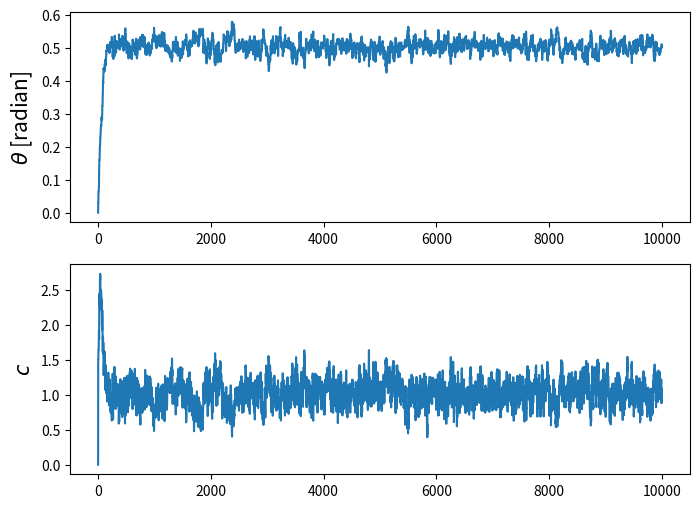
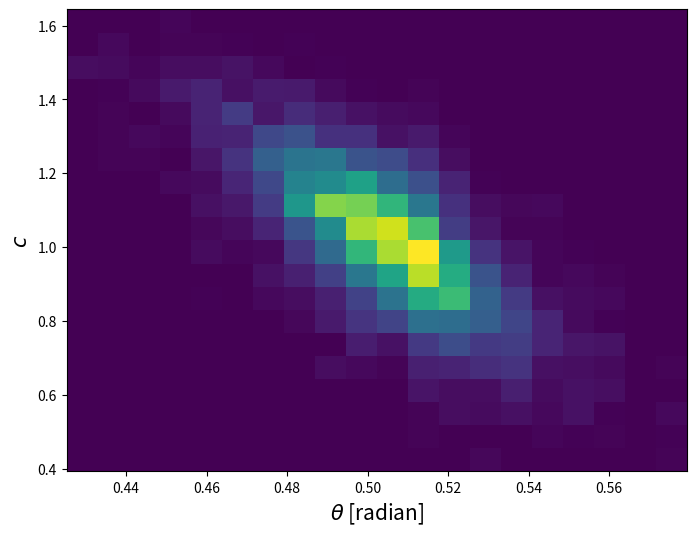
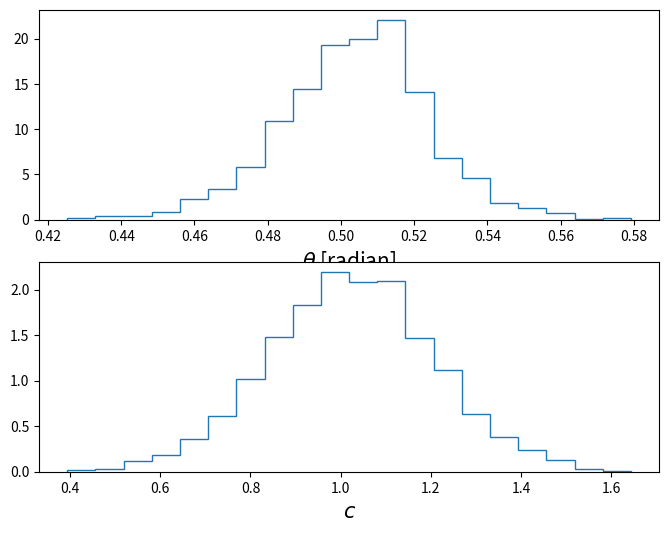
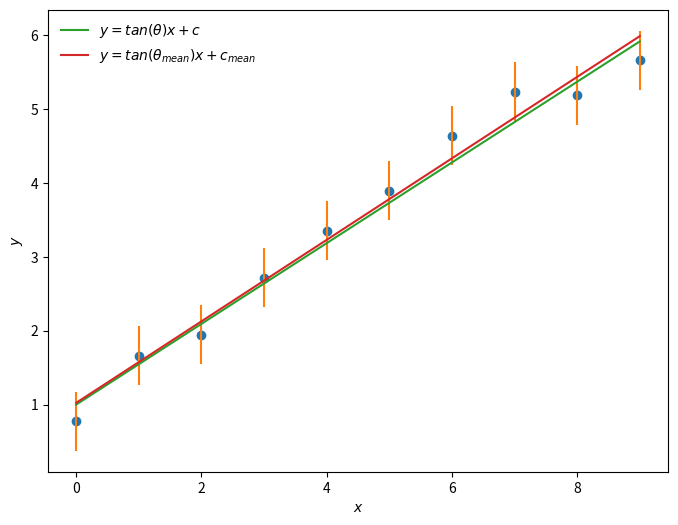

Here is the Python script that generated these plots, in order:
#!/usr/bin/env python
# coding: utf-8

# In[1]:


#MCMC code to fit y = m*x + c to the given (x_data, y_data)
#slope of the line m = tan(theta), where theta is the angle
# made by line with +x axis. The angle 'theta' is used for 
#sampling instead of m, because m varies from zero to infinity. 


# In[2]:


import numpy as np
import matplotlib.pyplot as plt


# In[3]:


#   Generate Data
theta_true = 0.5 #in radian
m_true = np.tan(theta_true) 
c_true = 1.0
#range of x variable
x1 = 0.0; x2 = 10

dx = 1.0
n_data = int((x2 - x1)/dx); print("ndata = ", n_data)

#'data' stores (x,y) data along with the errors on y
data = np.ndarray(shape = (n_data, 3))
#'true_data' stores model (x,y) i.e. y = tan(theta_true)*x + c_true
true_data = np.ndarray(shape = (n_data, 2))
#'inf_data' stores infered (x,y) i.e. y = tan(theta_mean)*x + c_mean
inf_data = np.ndarray(shape = (n_data, 2))

data[:,0] = np.arange(x1, x2, dx)
true_data[:,0] = np.arange(x1, x2, dx)
inf_data[:,0] = np.arange(x1, x2, dx)


# In[4]:


#generative model: our model of how y values in 'data' are generated.
def gen_model(theta, c, x):
    m = np.tan(theta)
    y = m*x + c
    return y


# In[5]:


true_data[:,1] = gen_model(theta_true, c_true, data[:,0])
np.savetxt("true_data_1.dat", true_data)


# In[6]:


#generate data with uncertainty
#for the purpose of our exercise we want to generate data from the generative model
# with some added uncertainty. This is the data we want to fit our model.
noise_sigma = 0.4
def n_data(x):
    s1 = gen_model(theta_true, c_true, x)
    ns = np.random.normal(s1, noise_sigma, size=None)
    return ns


# In[7]:


data[:,1] = n_data(data[:,0])
#use following to have constant errorbar, otherwise comment.
data[:,2].fill(noise_sigma)


# In[8]:


#to put some scatter in errorbars uncomment following three lines and comment above line.
#seed = 54321
#np.random.seed(seed)
#data[:,2] = np.random.normal(noise_sigma, 0.1, size = len(data[:,0]))
#data[:,2] = np.abs(true_data[:,1] - data[:,1])
np.savetxt("noisy_data_1.dat", data)


# In[9]:


#define the log likelihood. Logarithm of likelihood is used to deal with very small 
#or very large numbers that may occure in the computation of likelihoods.

def log_likelihood(theta, c):
    lnL = -0.5*np.sum(((data[:,1] - gen_model(theta, c, data[:,0]))**2)/data[:,2]**2)
#    print(lnL)
    return lnL


# In[10]:


#number of samples
nsample = 10000
#burn in sample
nburn=100


# In[11]:


#Choose initial point to start the chain
#theta0 is in radian units
theta0 = 0.030
c0 = 1.5
thetai = theta0
ci = c0


# In[12]:


#Parameters of proposal distribution
wtheta = 0.015
wc = 0.15
cov_matrix = np.ndarray(shape = (2,2))
cov_matrix[0,0] = wtheta**2; cov_matrix[0,1] = 0.0; cov_matrix[1,0] = 0.0; cov_matrix[1,1] = wc**2


# In[13]:


#Seed for random number generation while sampling
seed1 = 1012345
np.random.seed(seed = seed1)


# In[14]:


#array to store total sample
total_sample = np.ndarray(shape = (nsample, 3))
#array to store accepted sample
acptd_sample = np.ndarray(shape = (nsample, 3))

#array to store logarithm of likelihood
lnL = np.ndarray(shape = (nsample, 1))
lnL[0] = log_likelihood(thetai, ci)


# In[15]:


#Following loop does the Markov Chain Monte Carlo (MCMC) sampling 
#of the distribution.

n_accept=0
for i in range(1, nsample,1):

#gaussian proposal distribution, zero correlation between two chains.
    thetastar, cstar = np.random.multivariate_normal(mean = np.asarray([thetai,ci]), cov = cov_matrix, size = None)
    temp_arr1 = np.asarray([i, thetastar, cstar])
    total_sample[i,:] = temp_arr1 

    lnL[i] = log_likelihood(thetastar, cstar)

#Metropolic rule
    if lnL[i] > lnL[i-1]:#accept proposed point
        thetai = thetastar
        ci = cstar
        acptd_sample[i,:] = np.asarray([i, thetai, ci])
        n_accept += 1
    else:
        alpha = np.random.random_sample(size = None)
        if lnL[i] - lnL[i-1] > np.log(alpha):#accept proposed point
            ci = cstar
            acptd_sample[i,:] = np.asarray([i, thetai, ci])
            n_accept += 1
        else:#reject proposed point
            #chain stays at the currant point.
            thetai = thetai
            ci = ci
            #Currant (not proposed) point is readded to the accepted sample.
            acptd_sample[i,:] = np.asarray([i, thetai, ci])
            lnL[i] = lnL[i-1]
        print("acceptance ratio:");print(n_accept/(1.0*i))


# In[16]:


#Compute and print the summary of sampled distribution.
theta_mean = np.mean(acptd_sample[nburn:,1]); c_mean = np.mean(acptd_sample[nburn:,2])
print("theta mean, std dev:"); print(np.mean(acptd_sample[nburn:,1])); 
print(np.sqrt(np.var(acptd_sample[nburn:,1])) )
print("c mean, std dev:"); print(np.mean(acptd_sample[nburn:,2]))
print(np.sqrt(np.var(acptd_sample[nburn:,2])))
#print "covariance:", np.cov(acptd_sample[nburn:,1:3], y = None, rowvar=0, bias=0, ddof=None)


# In[17]:


inf_data[:,1] = gen_model(theta_mean, c_mean, data[:,0])
np.savetxt("inferred_data.dat", inf_data)

np.savetxt("total_proposed_sample.dat", total_sample)
np.savetxt("accepted_sample.dat", acptd_sample)


# In[18]:


plt.figure(figsize=(8,6), dpi=100)
plt.subplot(2,1,1)
plot1 = plt.plot(acptd_sample[:,0], acptd_sample[:,1])
plt.ylabel(r"$\theta$ [radian]", fontsize = 15)
plt.subplot(2,1,2)
plot2 = plt.plot(acptd_sample[:,0], acptd_sample[:,2])
plt.ylabel(r"$c$", fontsize = 15)
#plt.savefig("chain.pdf")
plt.show()


# In[19]:


plt.figure(figsize=(8,6), dpi=100)
plot4 = plt.hist2d(acptd_sample[nburn:,1], acptd_sample[nburn:,2], bins=20, density=False)
plt.xlabel(r"$\theta$ [radian]", fontsize = 15)
plt.ylabel(r"$c$", fontsize = 15)
#plt.savefig("twoD_histogram.pdf")
plt.show()


# In[22]:


plt.figure(figsize=(8,6), dpi=100)
plt.subplot(2,1,1)
plot5 = plt.hist(acptd_sample[nburn:,1], bins = 20, density=True, histtype='step')
plt.xlabel(r"$\theta$ [radian]", fontsize = 15)
plt.subplot(2,1,2)
plot6 = plt.hist(acptd_sample[nburn:,2], bins = 20, density=True, histtype='step')
plt.xlabel(r"$c$", fontsize = 15)
#plt.savefig("oneD_histogram.pdf")
plt.show()


# In[21]:


plt.figure(figsize=(8,6), dpi=100)
plot70 = plt.plot(data[:,0], data[:,1], marker = 'o', linestyle = 'none')
plot7 = plt.errorbar(data[:,0], data[:,1], yerr=data[:,2], linestyle = 'none')
plot8 = plt.plot(true_data[:,0], true_data[:,1], label = r"$y = tan(\theta)x + c$")
plot9 = plt.plot(inf_data[:,0], inf_data[:,1], label = r"$y = tan(\theta_{mean})x + c_{mean}$")
plt.xlabel(r"$x$")
plt.ylabel(r"$y$")
plt.legend(loc='upper left', frameon = False)

#plt.savefig("data_with_errorbar.pdf")
plt.show()
